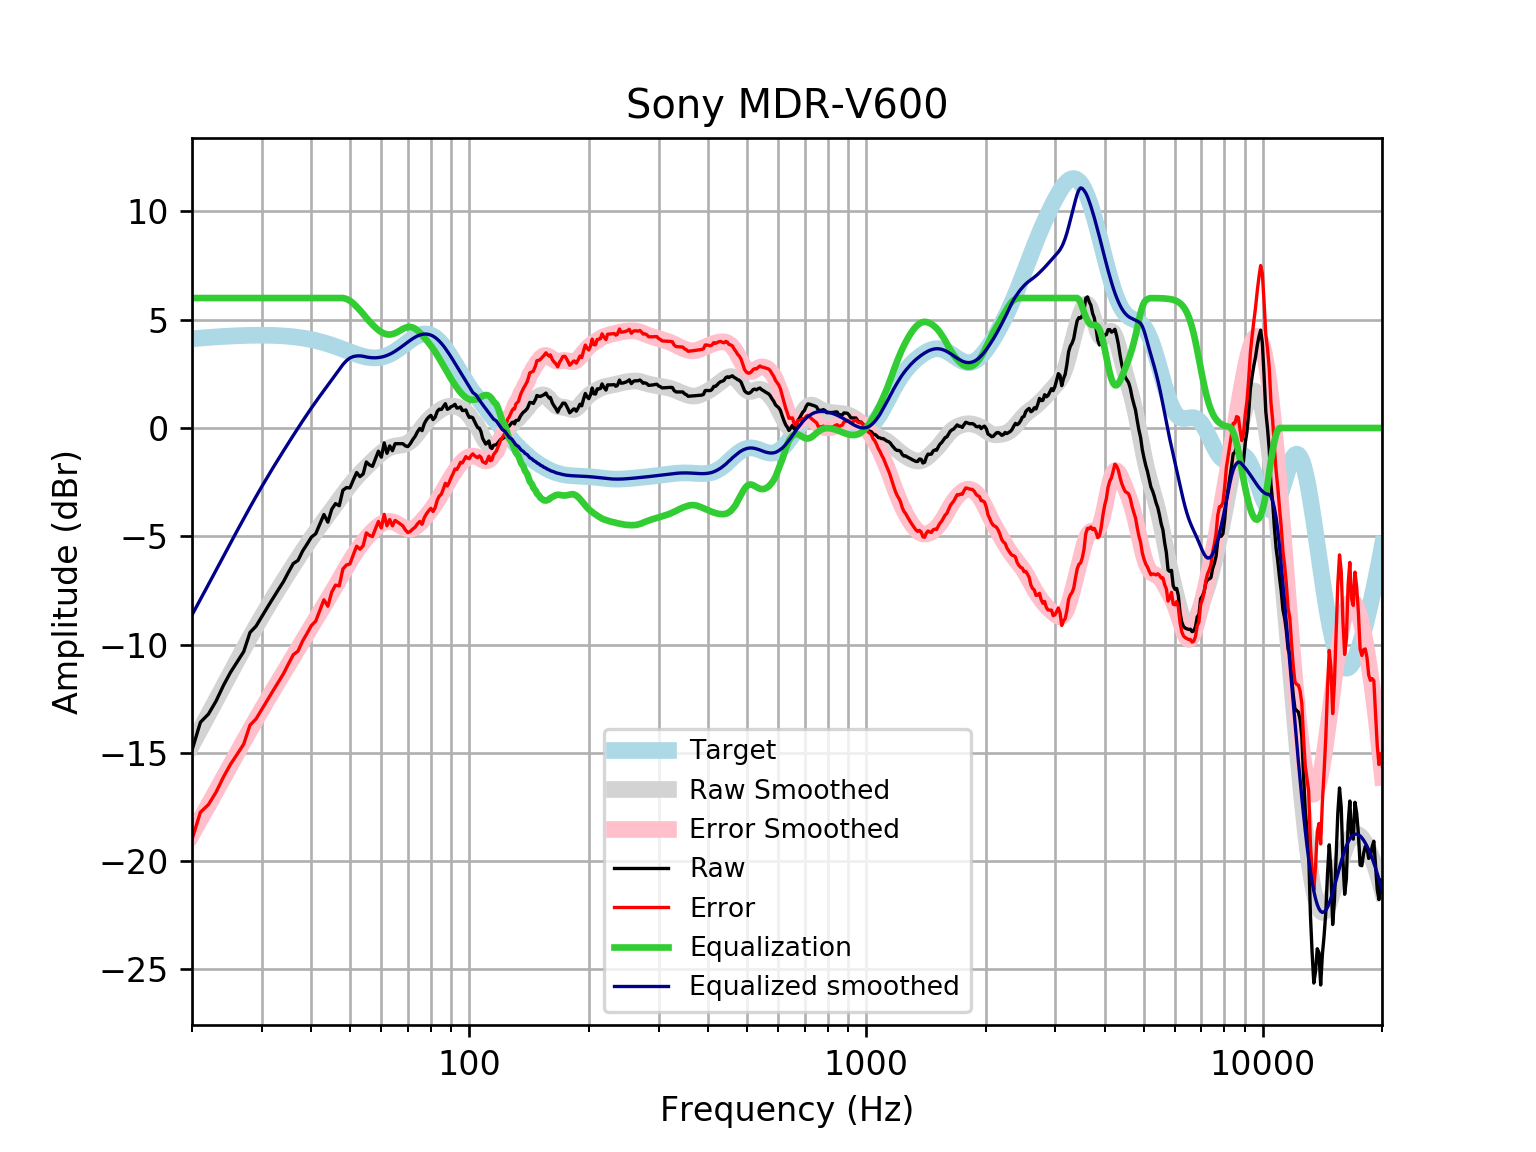

Values plotted in this chart, from the file beside it:
frequency, raw, error, smoothed, error_smoothed, equalization, equalized_raw, equalized_smoothed, target
20, -14.87, -19, -14.63, -18.75, 6, -8.875, -8.633, 4.121
21, -13.59, -17.74, -13.92, -18.07, 6.0, -7.588, -7.916, 4.152
22, -13.21, -17.39, -13.23, -17.41, 6.0, -7.21, -7.226, 4.18
23, -12.61, -16.81, -12.56, -16.77, 6, -6.606, -6.563, 4.205
24, -11.89, -16.12, -11.93, -16.15, 6, -5.89, -5.927, 4.227
25, -11.29, -15.53, -11.32, -15.56, 6, -5.286, -5.319, 4.245
26, -10.8, -15.06, -10.74, -15, 6.0, -4.8, -4.738, 4.259
27, -10.32, -14.6, -10.18, -14.46, 6.0, -4.325, -4.185, 4.271
28, -9.443, -13.72, -9.661, -13.94, 6.0, -3.443, -3.661, 4.278
29, -9.151, -13.43, -9.165, -13.45, 6, -3.151, -3.165, 4.283
30, -8.7, -12.98, -8.698, -12.98, 6, -2.7, -2.698, 4.284
31, -8.27, -12.55, -8.256, -12.54, 6, -2.27, -2.256, 4.281
32, -7.86, -12.13, -7.838, -12.11, 6.0, -1.86, -1.838, 4.275
33, -7.469, -11.73, -7.44, -11.7, 6.0, -1.469, -1.44, 4.265
34, -7.095, -11.35, -7.059, -11.31, 6, -1.095, -1.059, 4.251
35, -6.66, -10.89, -6.693, -10.93, 6, -0.6596, -0.6933, 4.233
36, -6.257, -10.47, -6.341, -10.55, 6.0, -0.2573, -0.3415, 4.211
37, -6.114, -10.3, -6.003, -10.19, 6, -0.114, -0.003143, 4.185
38, -5.682, -9.836, -5.679, -9.833, 6, 0.3184, 0.3214, 4.155
39, -5.36, -9.48, -5.369, -9.487, 6.0, 0.6398, 0.6313, 4.12
40, -5.037, -9.118, -5.074, -9.153, 6, 0.9629, 0.9262, 4.08
41, -4.883, -8.92, -4.794, -8.829, 6, 1.117, 1.206, 4.037
42, -4.437, -8.426, -4.527, -8.514, 6, 1.563, 1.473, 3.989
43, -3.996, -7.933, -4.27, -8.206, 6, 2.004, 1.73, 3.937
44, -4.346, -8.228, -4.022, -7.902, 6.0, 1.654, 1.978, 3.881
45, -3.753, -7.576, -3.779, -7.6, 6, 2.247, 2.221, 3.823
46, -3.492, -7.254, -3.539, -7.299, 6, 2.508, 2.461, 3.762
47, -3.591, -7.29, -3.303, -7.001, 6.0, 2.409, 2.697, 3.7
48, -2.876, -6.513, -3.074, -6.709, 6, 3.124, 2.926, 3.636
49, -2.754, -6.327, -2.853, -6.425, 5.96, 3.206, 3.107, 3.574
50, -2.766, -6.278, -2.645, -6.156, 5.875, 3.109, 3.23, 3.512
51, -2.398, -5.852, -2.451, -5.905, 5.749, 3.351, 3.298, 3.454
52, -2.056, -5.456, -2.272, -5.673, 5.599, 3.543, 3.326, 3.4
53, -2.244, -5.596, -2.107, -5.46, 5.437, 3.193, 3.33, 3.351
54, -2.124, -5.434, -1.953, -5.265, 5.265, 3.141, 3.311, 3.31
55, -1.568, -4.844, -1.807, -5.085, 5.085, 3.518, 3.279, 3.276
56, -1.705, -4.957, -1.666, -4.921, 4.921, 3.216, 3.255, 3.253
57, -1.772, -5.011, -1.528, -4.77, 4.77, 2.999, 3.242, 3.239
58, -1.416, -4.652, -1.396, -4.636, 4.636, 3.22, 3.24, 3.237
59, -1.071, -4.317, -1.27, -4.52, 4.52, 3.449, 3.25, 3.246
60, -1.349, -4.617, -1.155, -4.427, 4.427, 3.078, 3.272, 3.268
61, -0.6855, -3.987, -1.055, -4.36, 4.36, 3.675, 3.305, 3.301
62, -1.168, -4.514, -0.972, -4.322, 4.322, 3.154, 3.35, 3.346
63, -0.8263, -4.228, -0.908, -4.314, 4.314, 3.488, 3.406, 3.402
64, -1.048, -4.515, -0.8624, -4.334, 4.334, 3.286, 3.471, 3.468
65, -0.7257, -4.267, -0.8325, -4.377, 4.377, 3.651, 3.545, 3.542
66, -0.7257, -4.348, -0.8134, -4.438, 4.438, 3.712, 3.625, 3.622
67, -0.7257, -4.433, -0.798, -4.507, 4.507, 3.781, 3.709, 3.707
68, -0.7257, -4.521, -0.778, -4.574, 4.574, 3.849, 3.796, 3.796
69, -0.8263, -4.71, -0.7452, -4.629, 4.629, 3.803, 3.884, 3.884
70, -0.8592, -4.83, -0.6926, -4.662, 4.662, 3.803, 3.97, 3.97
71, -0.7227, -4.775, -0.616, -4.667, 4.667, 3.944, 4.051, 4.053
72, -0.5379, -4.666, -0.515, -4.641, 4.641, 4.103, 4.126, 4.128
73, -0.3863, -4.581, -0.3928, -4.585, 4.585, 4.199, 4.192, 4.195
74, -0.1747, -4.426, -0.2559, -4.504, 4.504, 4.329, 4.248, 4.251
75, -0.02166, -4.317, -0.1125, -4.404, 4.404, 4.382, 4.291, 4.295
76, -0.1224, -4.448, 0.02922, -4.292, 4.292, 4.17, 4.321, 4.325
77, 0.2019, -4.139, 0.1628, -4.174, 4.174, 4.375, 4.336, 4.341
78, 0.3832, -3.957, 0.2844, -4.052, 4.052, 4.435, 4.336, 4.34
79, 0.5057, -3.818, 0.3932, -3.927, 3.927, 4.432, 4.32, 4.324
... 553 more rows
